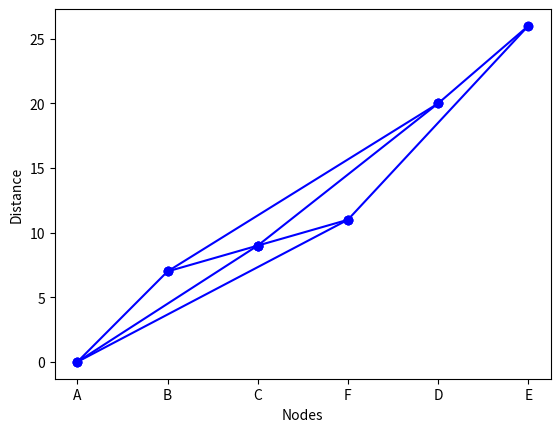

Generate this figure with matplotlib:
import heapq
import matplotlib.pyplot as plt


class Node:
    def __init__(self, name):
        self.name = name
        self.adjacent = {}
        self.distance = float('inf')
        self.visited = False
        self.previous = None

    def add_neighbor(self, neighbor, weight):
        self.adjacent[neighbor] = weight

    def __lt__(self, other):
        return self.distance < other.distance


class Dijkstra:
    def __init__(self):
        self.nodes = {}

    def add_node(self, node):
        self.nodes[node.name] = node

    def get_node(self, name):
        return self.nodes.get(name)

    def get_shortest_path(self, start_node_name, end_node_name):
        start_node = self.get_node(start_node_name)
        end_node = self.get_node(end_node_name)

        start_node.distance = 0
        unvisited_nodes = [(0, start_node)]

        while unvisited_nodes:
            heapq.heapify(unvisited_nodes)
            current_node = heapq.heappop(unvisited_nodes)[1]

            if current_node == end_node:
                path = []
                while current_node.previous:
                    path.append(current_node.name)
                    current_node = current_node.previous
                path.append(start_node.name)
                return path[::-1]

            current_node.visited = True
            for neighbor, weight in current_node.adjacent.items():
                if not neighbor.visited:
                    new_distance = current_node.distance + weight
                    if new_distance < neighbor.distance:
                        neighbor.distance = new_distance
                        neighbor.previous = current_node
                        heapq.heappush(unvisited_nodes, (new_distance, neighbor))

    def plot_graph(self):
        for node in self.nodes.values():
            for neighbor, weight in node.adjacent.items():
                plt.plot([node.name, neighbor.name], [node.distance, neighbor.distance], 'bo-')
        plt.xlabel('Nodes')
        plt.ylabel('Distance')
        plt.show()


if __name__ == '__main__':
    # 使用 Dijkstra 算法计算最短路径
    graph = Dijkstra()

    # 添加节点
    graph.add_node(Node('A'))
    graph.add_node(Node('B'))
    graph.add_node(Node('C'))
    graph.add_node(Node('D'))
    graph.add_node(Node('E'))
    graph.add_node(Node('F'))

    # 添加边
    graph.get_node('A').add_neighbor(graph.get_node('B'), 7)
    graph.get_node('A').add_neighbor(graph.get_node('C'), 9)
    graph.get_node('A').add_neighbor(graph.get_node('F'), 14)
    graph.get_node('B').add_neighbor(graph.get_node('C'), 10)
    graph.get_node('B').add_neighbor(graph.get_node('D'), 15)
    graph.get_node('C').add_neighbor(graph.get_node('D'), 11)
    graph.get_node('C').add_neighbor(graph.get_node('F'), 2)
    graph.get_node('D').add_neighbor(graph.get_node('E'), 6)
    graph.get_node('E').add_neighbor(graph.get_node('F'), 9)

    shortest_path = graph.get_shortest_path('A', 'E')
    print(shortest_path)

    graph.plot_graph()
